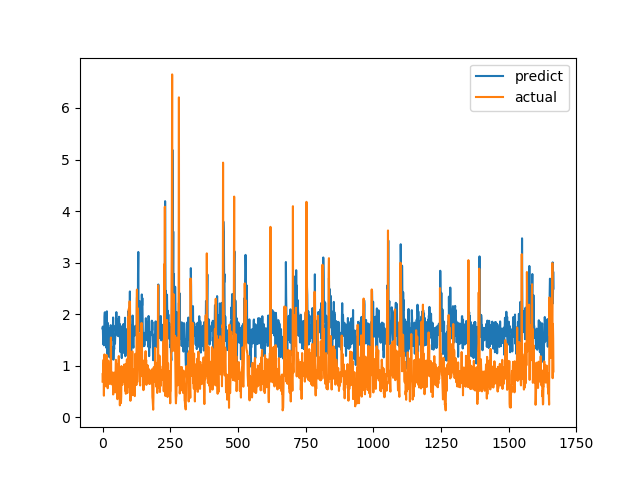

Data behind this chart, as committed beside it:
predict, actual
1.723, 0.6915
1.759, 0.8558
1.532, 0.7094
1.415, 1.015
1.711, 1.116
1.395, 0.4183
1.402, 1.002
1.947, 1.219
2.03, 1.143
2.037, 0.6528
1.594, 0.6747
1.789, 0.601
1.863, 0.6695
1.676, 0.6538
1.347, 0.7814
1.503, 1.206
2.055, 0.8469
1.242, 0.8286
1.732, 0.6482
1.832, 0.5624
1.513, 0.7183
1.187, 1.1
1.402, 0.9542
1.387, 0.729
1.513, 0.6694
1.52, 0.8631
1.161, 0.6465
1.649, 0.8223
1.725, 0.9236
1.393, 0.8301
1.787, 1.067
1.667, 1.546
1.485, 0.6827
1.648, 0.6386
1.58, 0.6464
1.751, 0.6881
1.53, 0.7274
1.532, 0.65
1.521, 0.8694
1.936, 0.4409
1.116, 0.4519
1.374, 0.7575
1.369, 0.4952
1.319, 0.6851
1.579, 0.7244
1.549, 0.8654
1.428, 0.74
1.621, 0.8071
1.78, 0.8204
1.676, 1.114
1.7, 1.109
2.04, 0.4751
1.627, 1.039
1.786, 0.9458
1.758, 0.7878
1.825, 0.3505
1.577, 0.9368
1.819, 0.9868
1.898, 0.647
1.689, 1.03
... 1,606 more rows
